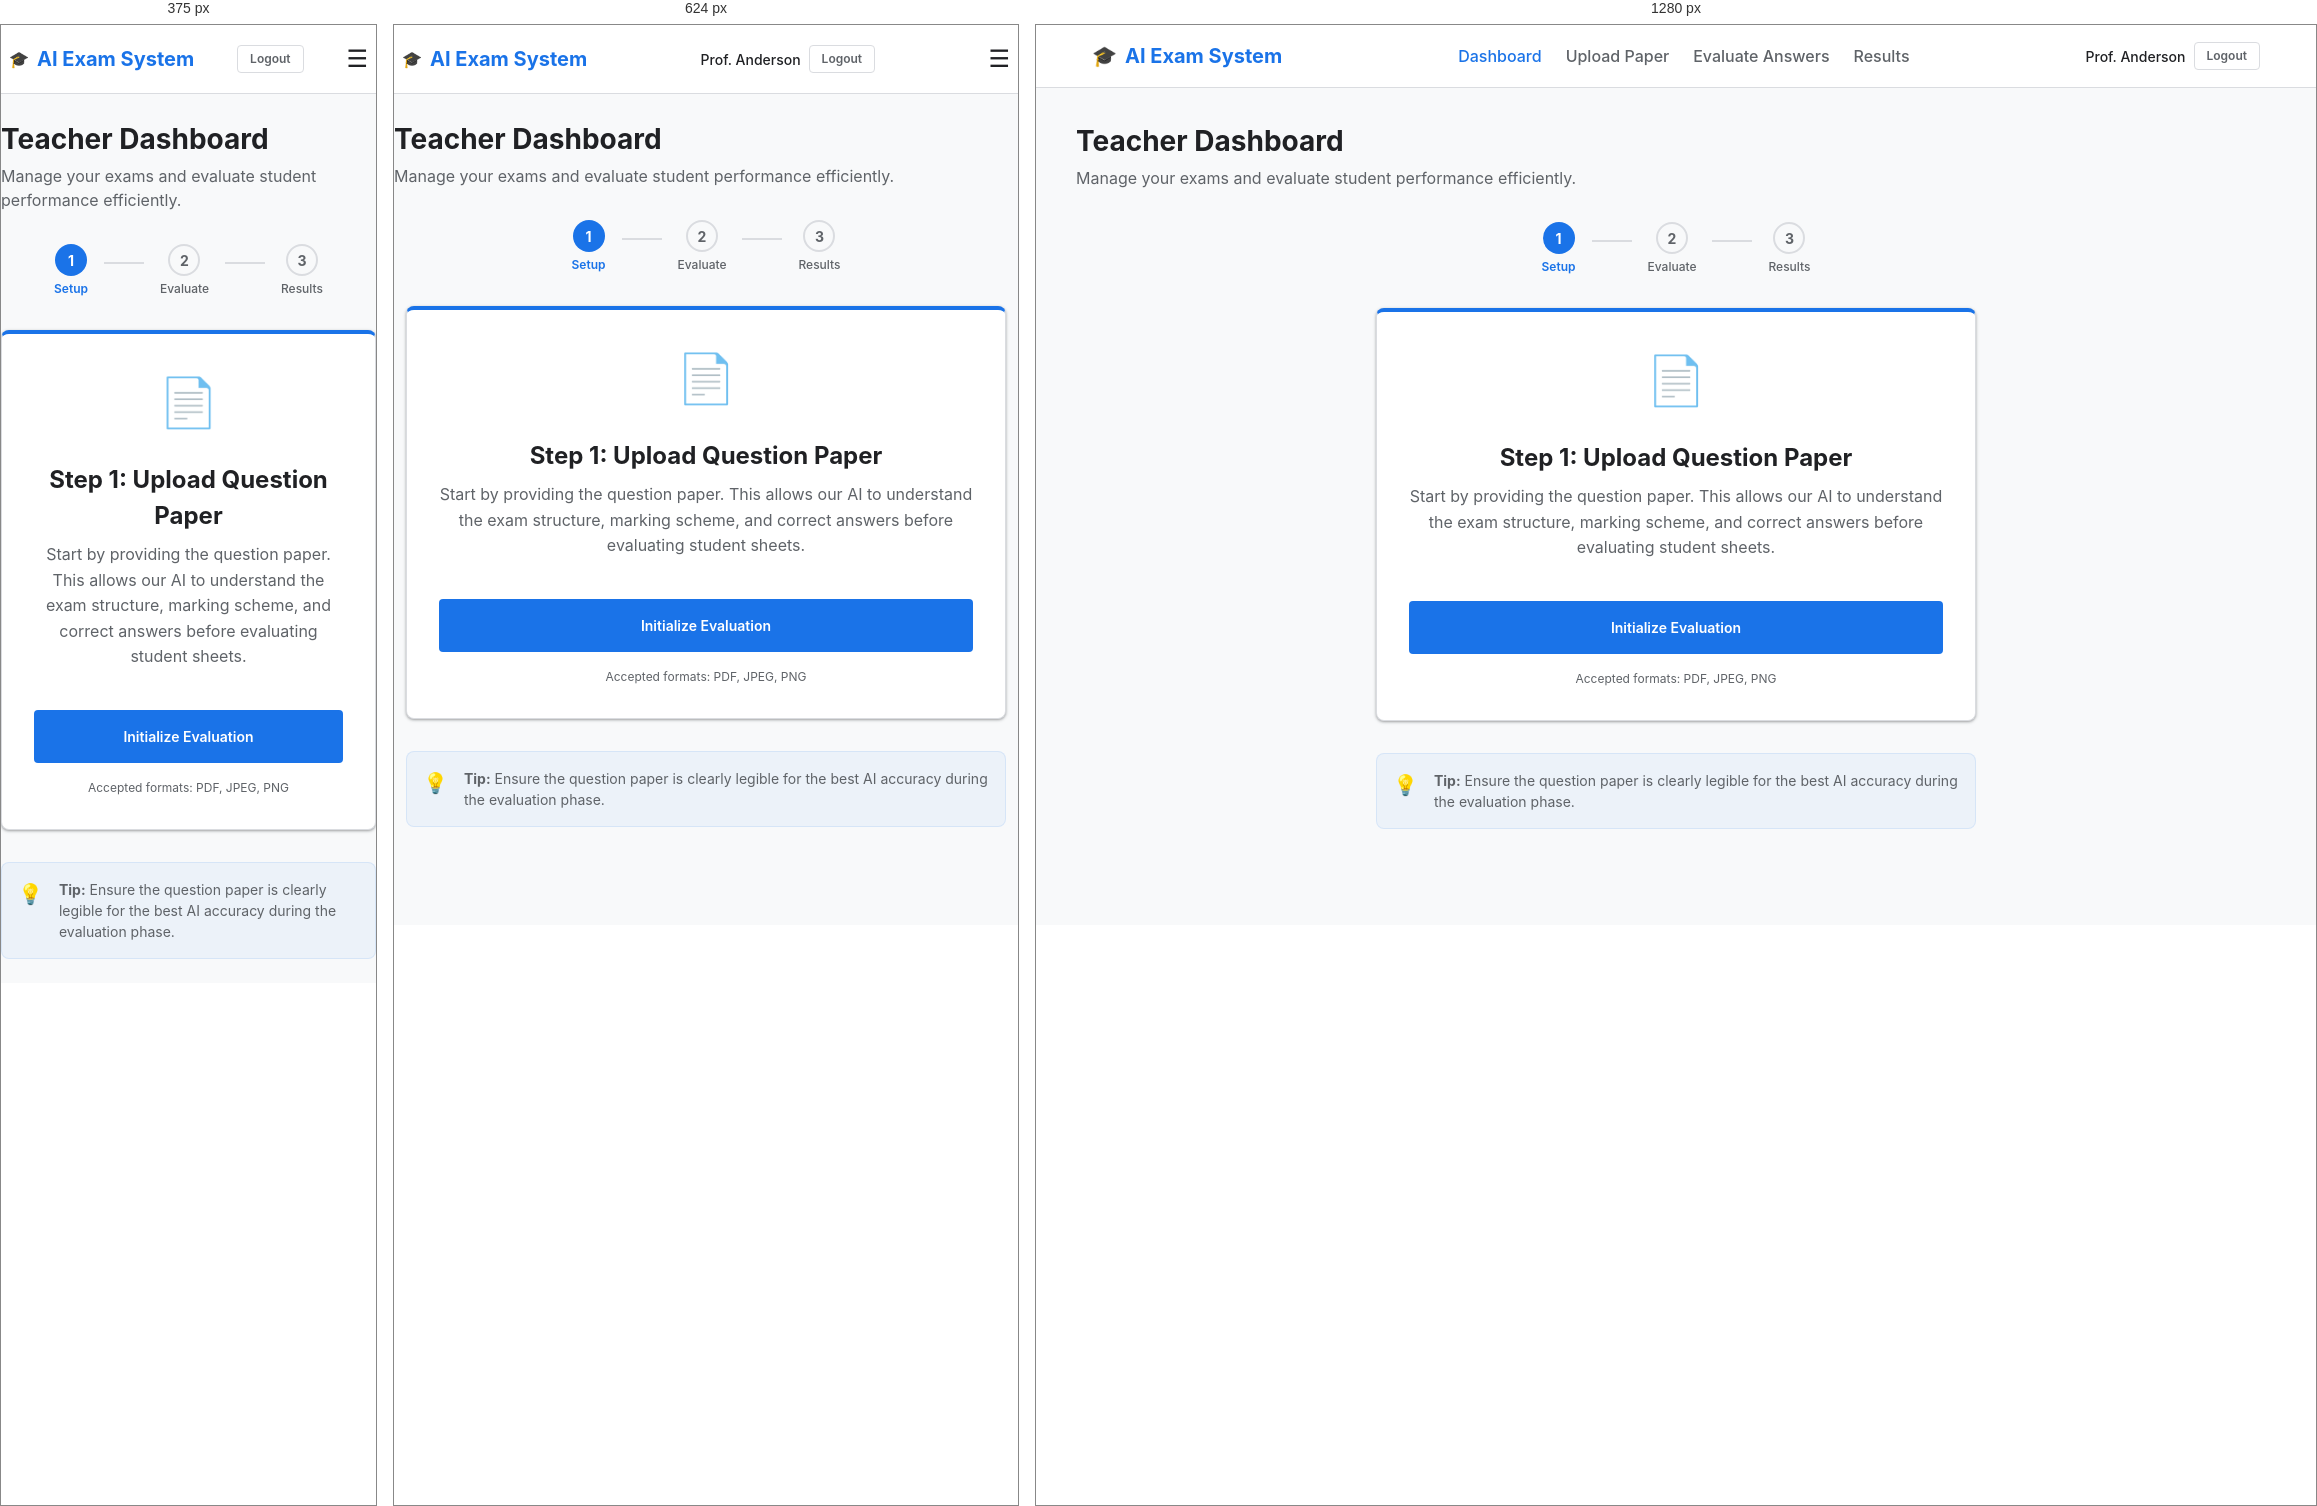
Rendered at 375 px, 624 px and 1280 px, left to right.

<!-- file: dashboard.html -->
<!DOCTYPE html>
<html lang="en">

<head>
    <meta charset="UTF-8">
    <meta name="viewport" content="width=device-width, initial-scale=1.0">
    <title>Dashboard | AI Exam Evaluation System</title>
    <link rel="stylesheet" href="styles.css">
</head>

<body>
    <header class="header">
        <div class="container nav">
            <a href="dashboard.html" class="logo">
                <span>🎓</span> AI Exam System
            </a>
            <nav class="nav-links">
                <a href="dashboard.html" class="nav-link active">Dashboard</a>
                <a href="upload-question.html" class="nav-link">Upload Paper</a>
                <a href="upload-answers.html" class="nav-link">Evaluate Answers</a>
                <a href="results.html" class="nav-link">Results</a>
            </nav>
            <div class="user-profile" style="display: flex; align-items: center; gap: var(--spacing-sm);">
                <span style="font-size: 0.875rem; font-weight: 500;">Prof. Anderson</span>
                <a href="index.html" class="btn btn-outline" style="padding: 4px 12px; font-size: 0.75rem;">Logout</a>
            </div>
            <div class="menu-toggle" onclick="this.parentElement.classList.toggle('mobile-active')">☰</div>
        </div>
    </header>

    <main class="container section">
        <div style="margin-bottom: var(--spacing-xl);">
            <h1 style="font-size: 1.75rem; margin-bottom: var(--spacing-xs);">Teacher Dashboard</h1>
            <p style="color: var(--text-secondary);">Manage your exams and evaluate student performance efficiently.</p>
        </div>

        <!-- Progress Indicator -->
        <div
            style="display: flex; justify-content: center; align-items: center; gap: var(--spacing-md); margin-bottom: var(--spacing-xl); flex-wrap: wrap;">
            <div style="display: flex; flex-direction: column; align-items: center; gap: var(--spacing-xs);">
                <div
                    style="width: 32px; height: 32px; border-radius: 50%; background: var(--primary-color); color: white; display: flex; align-items: center; justify-content: center; font-weight: 700; font-size: 0.875rem;">
                    1</div>
                <span style="font-size: 0.75rem; font-weight: 600; color: var(--primary-color);">Setup</span>
            </div>
            <div style="width: 40px; height: 2px; background: var(--border-color); margin-top: -16px;"></div>
            <div style="display: flex; flex-direction: column; align-items: center; gap: var(--spacing-xs);">
                <div
                    style="width: 32px; height: 32px; border-radius: 50%; background: var(--bg-color); border: 2px solid var(--border-color); color: var(--text-secondary); display: flex; align-items: center; justify-content: center; font-weight: 700; font-size: 0.875rem;">
                    2</div>
                <span style="font-size: 0.75rem; font-weight: 500; color: var(--text-secondary);">Evaluate</span>
            </div>
            <div style="width: 40px; height: 2px; background: var(--border-color); margin-top: -16px;"></div>
            <div style="display: flex; flex-direction: column; align-items: center; gap: var(--spacing-xs);">
                <div
                    style="width: 32px; height: 32px; border-radius: 50%; background: var(--bg-color); border: 2px solid var(--border-color); color: var(--text-secondary); display: flex; align-items: center; justify-content: center; font-weight: 700; font-size: 0.875rem;">
                    3</div>
                <span style="font-size: 0.75rem; font-weight: 500; color: var(--text-secondary);">Results</span>
            </div>
        </div>

        <div style="max-width: 600px; margin: 0 auto;">
            <!-- Active Step: Step 1 -->
            <div class="card"
                style="display: flex; flex-direction: column; gap: var(--spacing-lg); padding: var(--spacing-xl); text-align: center; border-top: 4px solid var(--primary-color);">
                <div style="font-size: 3rem;">📄</div>
                <div>
                    <h2 style="margin-bottom: var(--spacing-sm);">Step 1: Upload Question Paper</h2>
                    <p style="color: var(--text-secondary); line-height: 1.6;">
                        Start by providing the question paper. This allows our AI to understand the exam structure,
                        marking scheme, and correct answers before evaluating student sheets.
                    </p>
                </div>

                <div
                    style="display: flex; flex-direction: column; gap: var(--spacing-md); margin-top: var(--spacing-md);">
                    <a href="upload-question.html" class="btn btn-primary"
                        style="padding: var(--spacing-md);">Initialize Evaluation</a>
                    <p style="font-size: 0.75rem; color: var(--text-secondary);">Accepted formats: PDF, JPEG, PNG</p>
                </div>
            </div>

            <!-- Contextual Help -->
            <div
                style="margin-top: var(--spacing-xl); padding: var(--spacing-md); border-radius: var(--radius-md); background: rgba(26, 115, 232, 0.05); border: 1px solid rgba(26, 115, 232, 0.1); display: flex; gap: var(--spacing-md); align-items: flex-start;">
                <span style="font-size: 1.25rem;">💡</span>
                <p style="font-size: 0.875rem; color: var(--secondary-color);">
                    <strong>Tip:</strong> Ensure the question paper is clearly legible for the best AI accuracy during
                    the evaluation phase.
                </p>
            </div>
        </div>


    </main>
</body>

</html>

/* @media block from styles.css */
@media (max-width: 768px) {
    .container {
        padding: 0 var(--spacing-sm);
    }

    .section {
        padding: var(--spacing-lg) 0;
    }

    .card {
        padding: var(--spacing-md);
    }

    .grid-cols-2,
    .grid-cols-3 {
        grid-template-columns: 1fr;
    }

    .nav-links {
        display: none;
    }

    .menu-toggle {
        display: block;
    }

    /* Display mobile nav when active (simulated with CSS for now) */
    .nav.mobile-active .nav-links {
        display: flex;
        flex-direction: column;
        position: absolute;
        top: 100%;
        left: 0;
        right: 0;
        background: var(--surface-color);
        padding: var(--spacing-md);
        border-bottom: 1px solid var(--border-color);
        box-shadow: var(--shadow-md);
        gap: var(--spacing-md);
    }

    .logo span {
        font-size: 1rem;
    }
}

/* @media block from styles.css */
@media (max-width: 480px) {
    .btn {
        width: 100%;
    }

    .header .user-profile span {
        display: none;
        /* Hide name on very small screens */
    }
}